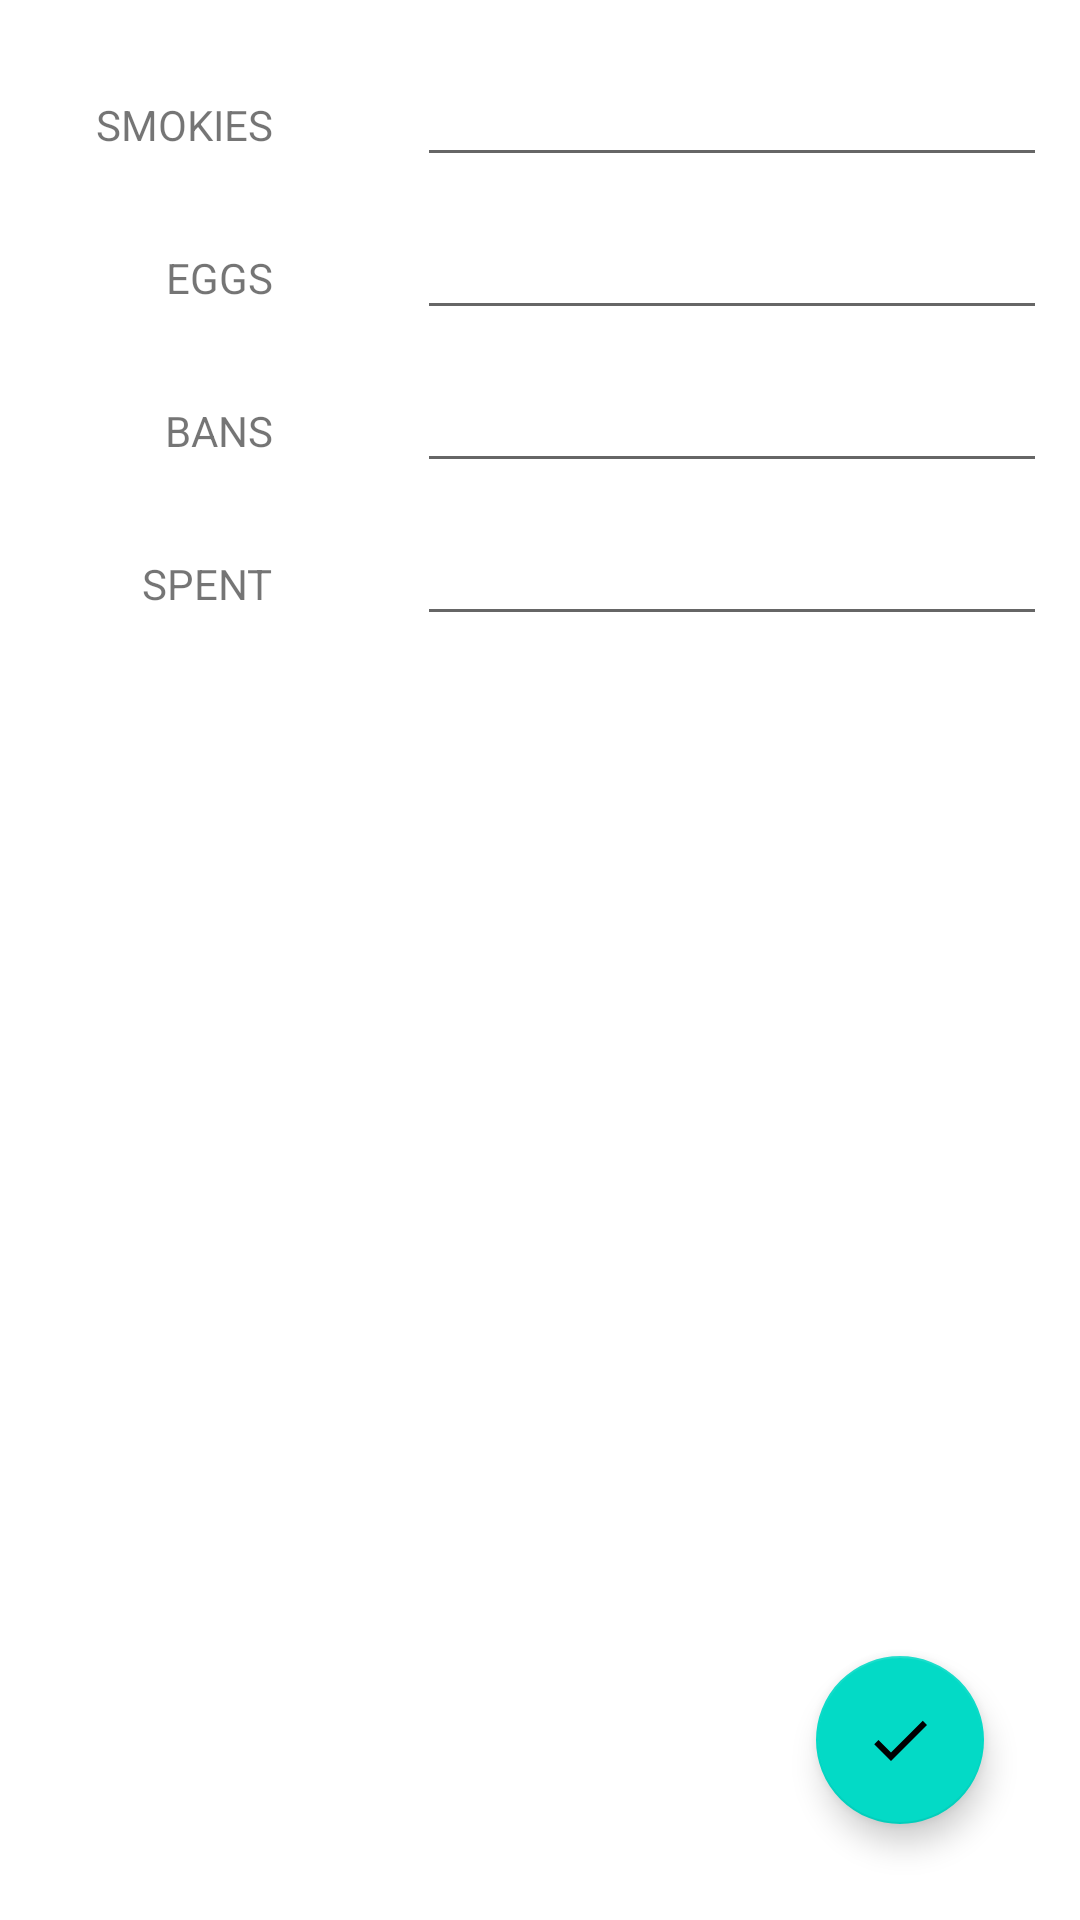

The Android layout XML behind this screen, and the referenced resources:
<!-- AndroidManifest.xml: application theme splashScreenTheme. -->
<!-- res/layout/fragment_main.xml -->
<?xml version="1.0" encoding="utf-8"?>
<androidx.constraintlayout.widget.ConstraintLayout xmlns:android="http://schemas.android.com/apk/res/android"
    xmlns:tools="http://schemas.android.com/tools"
    android:layout_width="match_parent"
    android:layout_height="match_parent"
    xmlns:app="http://schemas.android.com/apk/res-auto"
    tools:context=".ui.fragments.MainFragment">


    <com.google.android.material.textview.MaterialTextView
        android:id="@+id/profit"
        android:layout_width="wrap_content"
        android:layout_height="wrap_content"
        android:layout_marginStart="16dp"
        android:textSize="36sp"
        app:layout_constraintBaseline_toBaselineOf="@+id/amount"
        app:layout_constraintStart_toStartOf="parent"
        tools:text="100KSH" />

    <com.google.android.material.textview.MaterialTextView
        android:id="@+id/smokies"
        android:layout_width="wrap_content"
        android:layout_height="wrap_content"
        android:layout_marginStart="32dp"
        android:layout_marginTop="32dp"
        android:text="SMOKIES"
        app:layout_constraintStart_toStartOf="parent"
        app:layout_constraintTop_toTopOf="parent" />

    <com.google.android.material.textview.MaterialTextView
        android:id="@+id/eggs"
        android:layout_width="wrap_content"
        android:layout_height="wrap_content"
        android:layout_marginTop="32dp"
        android:text="EGGS"
        app:layout_constraintEnd_toEndOf="@+id/smokies"
        app:layout_constraintTop_toBottomOf="@+id/smokies" />

    <com.google.android.material.textview.MaterialTextView
        android:id="@+id/bans"
        android:layout_width="wrap_content"
        android:layout_height="wrap_content"
        android:layout_marginTop="32dp"
        android:text="BANS"
        app:layout_constraintEnd_toEndOf="@+id/eggs"
        app:layout_constraintTop_toBottomOf="@+id/eggs" />

    <com.google.android.material.textview.MaterialTextView
        android:id="@+id/spent"
        android:layout_width="wrap_content"
        android:layout_height="wrap_content"
        android:layout_marginTop="32dp"
        android:text="SPENT"
        app:layout_constraintEnd_toEndOf="@+id/bans"
        app:layout_constraintTop_toBottomOf="@+id/bans" />

        // input types
    <com.google.android.material.textfield.TextInputEditText
        android:id="@+id/etSmokies"
        android:layout_width="wrap_content"
        android:layout_height="wrap_content"
        android:layout_marginStart="48dp"
        android:ems="10"
        android:inputType="number"
        app:layout_constraintBaseline_toBaselineOf="@+id/smokies"
        app:layout_constraintStart_toEndOf="@+id/smokies" />

    <com.google.android.material.textfield.TextInputEditText
        android:id="@+id/etEggs"
        android:layout_width="wrap_content"
        android:layout_height="wrap_content"
        android:layout_marginStart="48dp"
        android:ems="10"
        android:inputType="number"
        app:layout_constraintBaseline_toBaselineOf="@+id/eggs"
        app:layout_constraintStart_toEndOf="@+id/eggs" />

    <com.google.android.material.textfield.TextInputEditText
        android:id="@+id/etBans"
        android:layout_width="wrap_content"
        android:layout_height="wrap_content"
        android:layout_marginStart="48dp"
        android:ems="10"
        android:inputType="number"
        app:layout_constraintBaseline_toBaselineOf="@+id/bans"
        app:layout_constraintStart_toEndOf="@+id/bans" />

    <com.google.android.material.textfield.TextInputEditText
        android:id="@+id/etSpent"
        android:layout_width="wrap_content"
        android:layout_height="wrap_content"
        android:layout_marginStart="48dp"
        android:ems="10"
        android:inputType="number"
        app:layout_constraintBaseline_toBaselineOf="@+id/spent"
        app:layout_constraintStart_toEndOf="@+id/spent" />

    <com.google.android.material.textview.MaterialTextView
        android:id="@+id/amount"
        android:layout_width="wrap_content"
        android:layout_height="wrap_content"
        android:layout_marginTop="32dp"
        android:layout_marginEnd="32dp"
        android:layout_marginBottom="32dp"
        android:textSize="36sp"
        app:layout_constraintBottom_toBottomOf="parent"
        app:layout_constraintEnd_toEndOf="parent"
        app:layout_constraintTop_toBottomOf="@+id/etSpent"
        tools:text="200KSH" />

    <com.google.android.material.floatingactionbutton.FloatingActionButton
        android:id="@+id/floatingActionButton"
        android:layout_width="wrap_content"
        android:layout_height="wrap_content"
        android:layout_marginEnd="32dp"
        android:layout_marginBottom="32dp"
        android:clickable="true"
        android:src="@drawable/ic_check"
        android:layout_gravity="end|bottom"
        app:layout_constraintBottom_toBottomOf="parent"
        app:layout_constraintEnd_toEndOf="parent" />

</androidx.constraintlayout.widget.ConstraintLayout>
<!-- resources referenced by this layout -->
<resources>
  <!-- drawable ic_check (drawable) -->
  <vector android:height="24dp" android:tint="#981E0A"
      android:viewportHeight="24" android:viewportWidth="24"
      android:width="24dp" xmlns:android="http://schemas.android.com/apk/res/android">
      <path android:fillColor="@android:color/white" android:pathData="M9,16.17L4.83,12l-1.42,1.41L9,19 21,7l-1.41,-1.41z"/>
  </vector>
  <style name="splashScreenTheme." parent="Theme.MaterialComponents.Light.NoActionBar">
          <item name="android:windowBackground">@drawable/splash_image</item>
          <item name="android:statusBarColor">@color/black</item>
      </style>
  <!-- not gathered from this repository: default colours our renderer supplied (Android Studio template values) -->
  <color name="black">#FF000000</color>
</resources>
